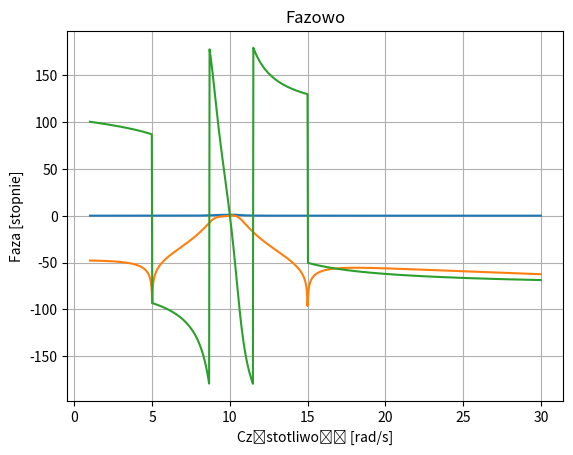

Reproduce this figure in Python.
import numpy as np
import scipy.signal as sig
import matplotlib.pyplot as plt

# m zero
pos = [-0.5 + 1j*9, -0.5 - 1j*9, -1 + 1j*10, -1 - 1j*10, -0.5 + 1j*10.5, -0.5 - 1j*10.5]
zeros = [1j*5, -1j*5, 1j*15, -1j*15]

# Tworzenie wielomianów
num = np.poly(zeros) # miejsca zerowe
den = np.poly(pos) # bieguny

# num/den
h = np.polyval(num,10*1j)/np.polyval(den,10*1j)
num=num/h
H = sig.TransferFunction(num, den) # dziedzi


w = np.linspace(1, 30, 1000)  # Zakres częstotliwości
w, h = sig.freqresp(H, w) # oblicza odpowiedź częstotliwościową układu dla wartości częstotliwości
# h to H(jw)
# alpltuda liniowa
plt.plot(w, np.abs(h))
plt.title('Ampl liniowo')
plt.xlabel('Częstotliwość [rad/s]')
plt.ylabel('|H(jω)|')
plt.grid()
plt.show()

# Charakterystyka amplitudowa w skali decybelowej

plt.plot(w, 20 * np.log10(np.abs(h)))
plt.title('Ampl decy')
plt.xlabel('Częstotliwość [rad/s]')
plt.ylabel('20log|H(jω)|')
plt.grid()
plt.show()

# Charakterystyka fazowa

plt.plot(w, np.angle(h, deg=True))
plt.title('Fazowo')
plt.xlabel('Częstotliwość [rad/s]')
plt.ylabel('Faza [stopnie]')
plt.grid()
plt.show()
